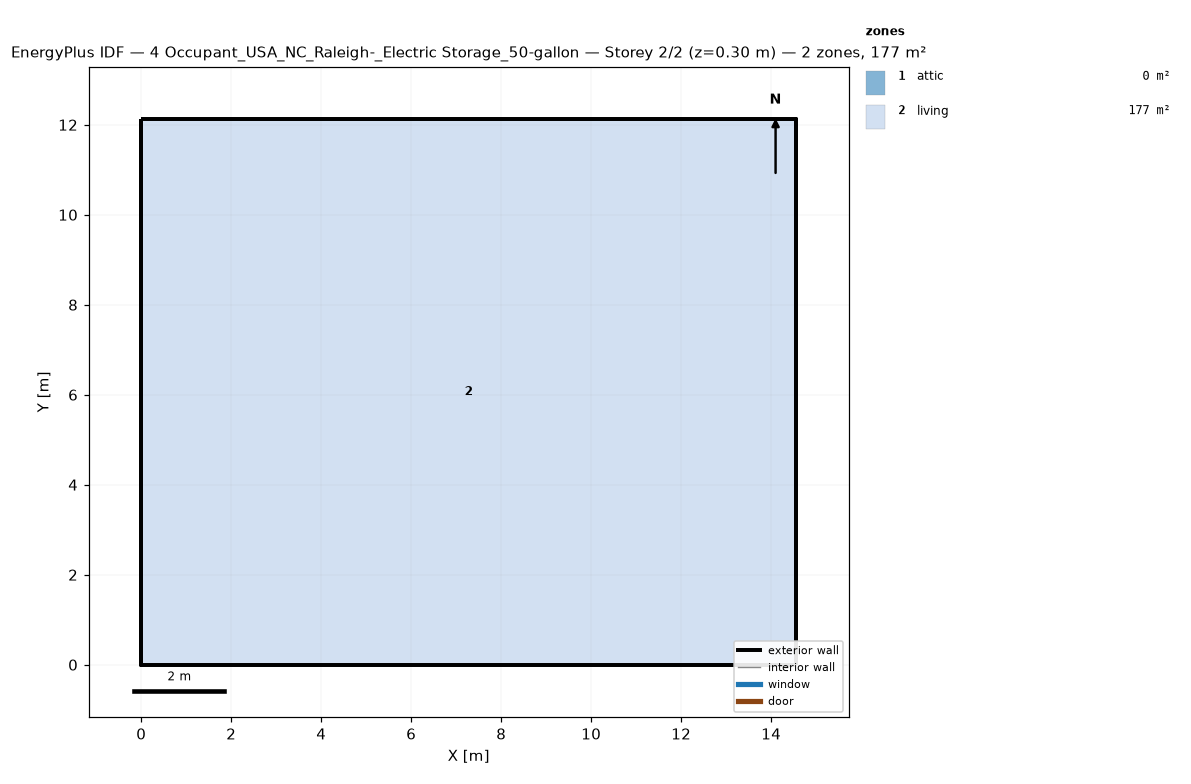
=== STOREY PLAN SPEC (per zone: floor XY polygon, exterior-wall plan segments, windows/doors) ===
zone 1: attic  (0.0 m²)
  exterior wall: (14.55, 0.00) – (14.55, 12.13) – (14.55, 6.06)  [18.2 m]
  exterior wall: (0.00, 12.13) – (0.00, 0.00) – (0.00, 6.06)  [18.2 m]
zone 2: living  (176.5 m²)
  floor: (0.00, 0.00) (0.00, 12.13) (14.55, 12.13) (14.55, 0.00)
  exterior wall: (0.00, 0.00) – (14.55, 0.00)  [14.6 m]
  exterior wall: (14.55, 0.00) – (14.55, 12.13)  [12.1 m]
  exterior wall: (14.55, 12.13) – (0.00, 12.13)  [14.6 m]
  exterior wall: (0.00, 12.13) – (0.00, 0.00)  [12.1 m]

=== DERIVED (storey summary) ===
Building: 4 Occupant_USA_NC_Raleigh-_Electric Storage_50-gallon
Storey: 2 of 2  (floor level z = 0.30 m)
Storey gross floor area: 176.5 m²
Zones on this storey: 2
  - attic: floor 0.0 m²; exterior wall 36.4 m (24.5 m²); WWR 0.0%
  - living: floor 176.5 m²; exterior wall 53.4 m (146.4 m²); WWR 0.0%
Zone adjacency: (none detected)